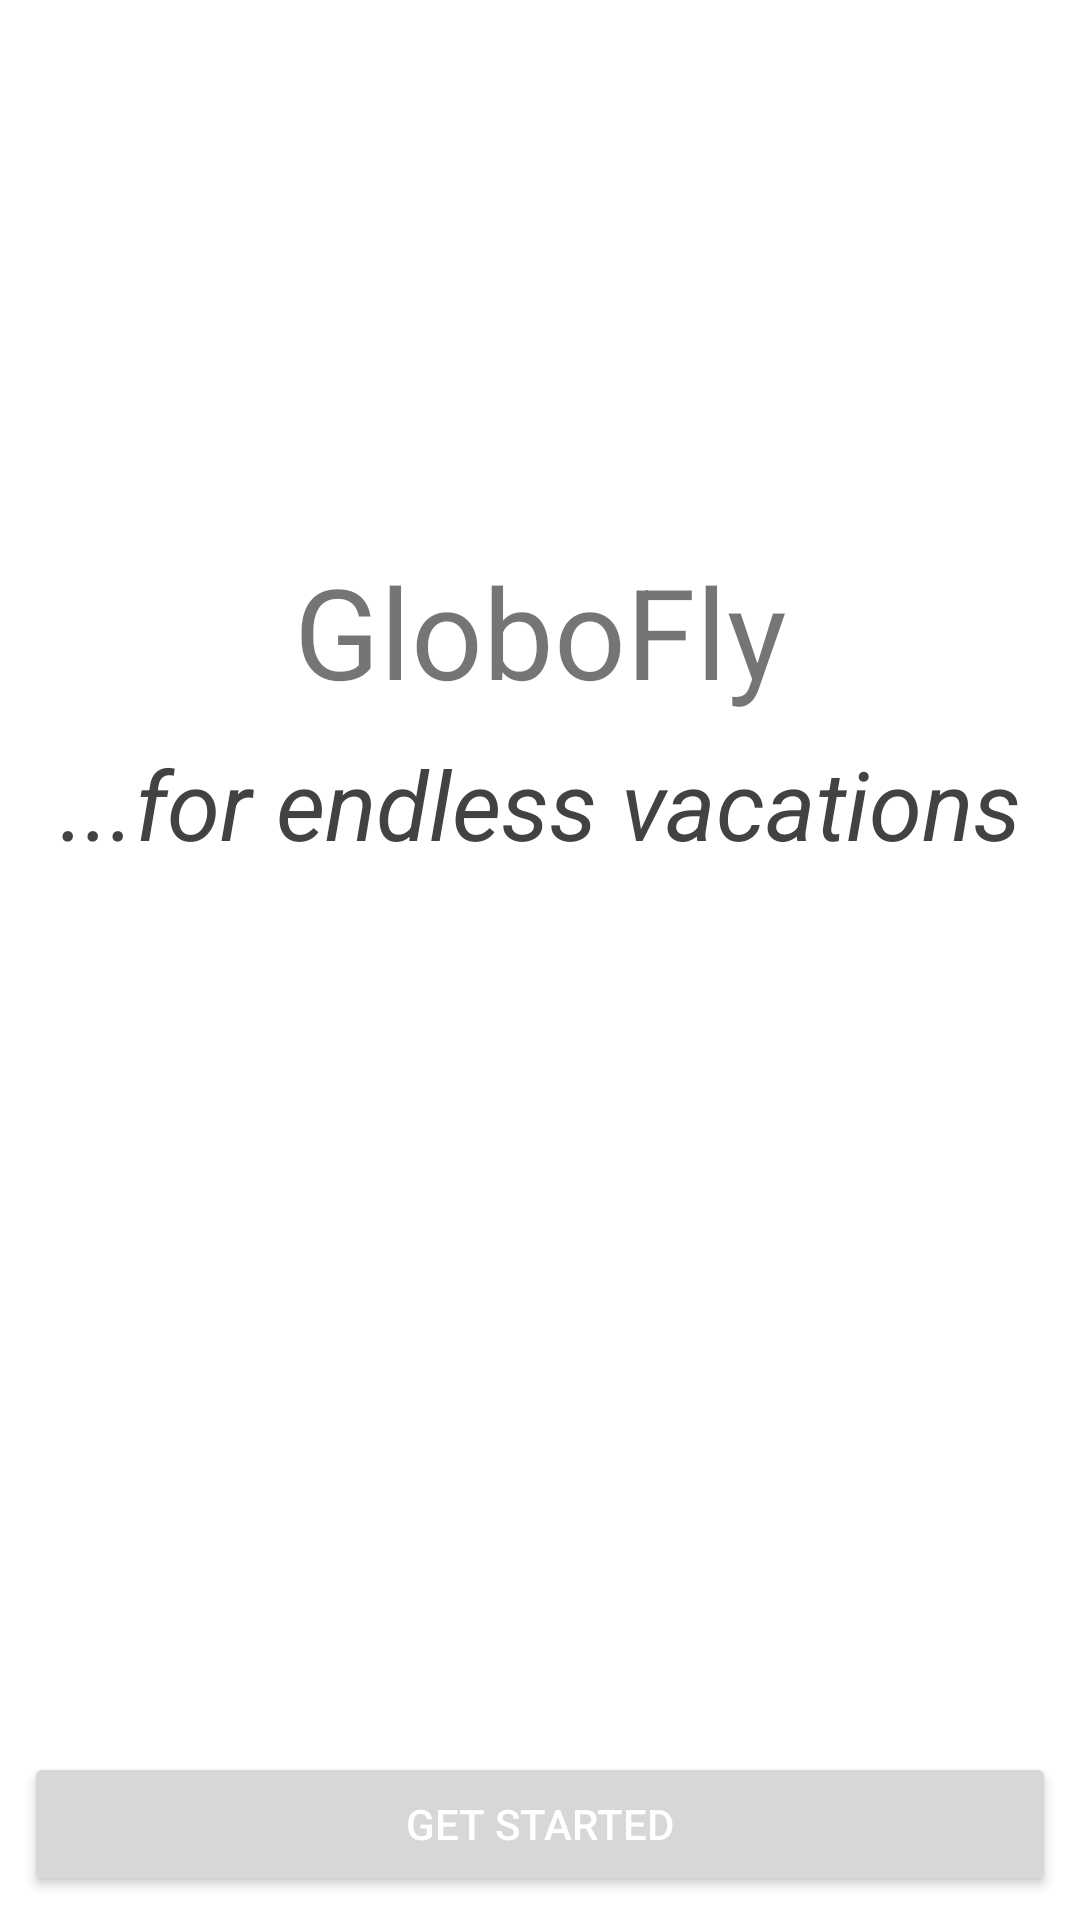

Write the Android layout XML for this screen, with the resource values it uses.
<!-- AndroidManifest.xml: application theme Theme.Requestly_intercepter -->
<!-- res/layout/activity_welcome.xml -->
<?xml version="1.0" encoding="utf-8"?>
<androidx.constraintlayout.widget.ConstraintLayout xmlns:android="http://schemas.android.com/apk/res/android"
    xmlns:app="http://schemas.android.com/apk/res-auto"
    xmlns:tools="http://schemas.android.com/tools"
    android:layout_width="match_parent"
    android:layout_height="match_parent"
    tools:context=".WelcomeActivity">

    <TextView
        android:id="@+id/textView"
        android:layout_width="match_parent"
        android:layout_height="wrap_content"
        android:layout_marginStart="8dp"
        android:layout_marginTop="24dp"
        android:layout_marginEnd="8dp"
        android:text="GloboFly"
        android:textAlignment="center"
        android:textSize="42sp"
        app:layout_constraintEnd_toEndOf="parent"
        app:layout_constraintStart_toStartOf="parent"
        app:layout_constraintTop_toBottomOf="@+id/imageView" />

    <TextView
        android:id="@+id/subtitle"
        android:layout_width="match_parent"
        android:layout_height="wrap_content"
        android:layout_marginStart="8dp"
        android:layout_marginTop="8dp"
        android:layout_marginEnd="8dp"
        android:text="...for endless vacations"
        android:textAlignment="center"
        android:textColor="#424242"
        android:textSize="32sp"
        android:textStyle="italic"
        app:layout_constraintEnd_toEndOf="parent"
        app:layout_constraintStart_toStartOf="parent"
        app:layout_constraintTop_toBottomOf="@+id/textView" />

    <TextView
        android:id="@+id/message"
        android:layout_width="match_parent"
        android:layout_height="wrap_content"
        android:layout_marginStart="8dp"
        android:layout_marginTop="8dp"
        android:layout_marginEnd="8dp"
        android:layout_marginBottom="8dp"
        android:textSize="22sp"
        app:layout_constraintBottom_toTopOf="@+id/button"
        android:textAlignment="center"
        app:layout_constraintEnd_toEndOf="parent"
        app:layout_constraintStart_toStartOf="parent"
        app:layout_constraintTop_toBottomOf="@+id/subtitle"
        app:layout_constraintVertical_bias="0.48000002" />

    <Button
        android:id="@+id/button"
        android:layout_width="match_parent"
        android:layout_height="wrap_content"
        android:layout_marginStart="8dp"
        android:layout_marginEnd="8dp"
        android:layout_marginBottom="8dp"
        android:onClick="getStarted"
        android:text="Get Started"
        android:textColor="@android:color/white"
        app:layout_constraintBottom_toBottomOf="parent"
        app:layout_constraintEnd_toEndOf="parent"
        app:layout_constraintStart_toStartOf="parent" />

    <ImageView
        android:id="@+id/imageView"
        android:layout_width="150dp"
        android:layout_height="150dp"
        android:layout_marginStart="8dp"
        android:layout_marginTop="8dp"
        android:layout_marginEnd="8dp"
        app:layout_constraintEnd_toEndOf="parent"
        app:layout_constraintStart_toStartOf="parent"
        app:layout_constraintTop_toTopOf="parent"
        app:srcCompat="@drawable/globofly" />

</androidx.constraintlayout.widget.ConstraintLayout>
<!-- resources referenced by this layout -->
<resources>
  <style name="Theme.Requestly_intercepter" parent="Theme.MaterialComponents.DayNight.DarkActionBar">
          
          <item name="colorPrimary">@color/purple_500</item>
          <item name="colorPrimaryVariant">@color/purple_700</item>
          <item name="colorOnPrimary">@color/white</item>
          
          <item name="colorSecondary">@color/teal_200</item>
          <item name="colorSecondaryVariant">@color/teal_700</item>
          <item name="colorOnSecondary">@color/black</item>
          
          <item name="android:statusBarColor" tools:targetApi="l">?attr/colorPrimaryVariant</item>
          
      </style>
  <!-- not gathered from this repository: default colours our renderer supplied (Android Studio template values) -->
  <color name="purple_500">#FF6200EE</color>
  <color name="purple_700">#FF3700B3</color>
  <color name="teal_200">#FF03DAC5</color>
  <color name="teal_700">#FF018786</color>
  <color name="black">#FF000000</color>
  <color name="white">#FFFFFFFF</color>
</resources>
